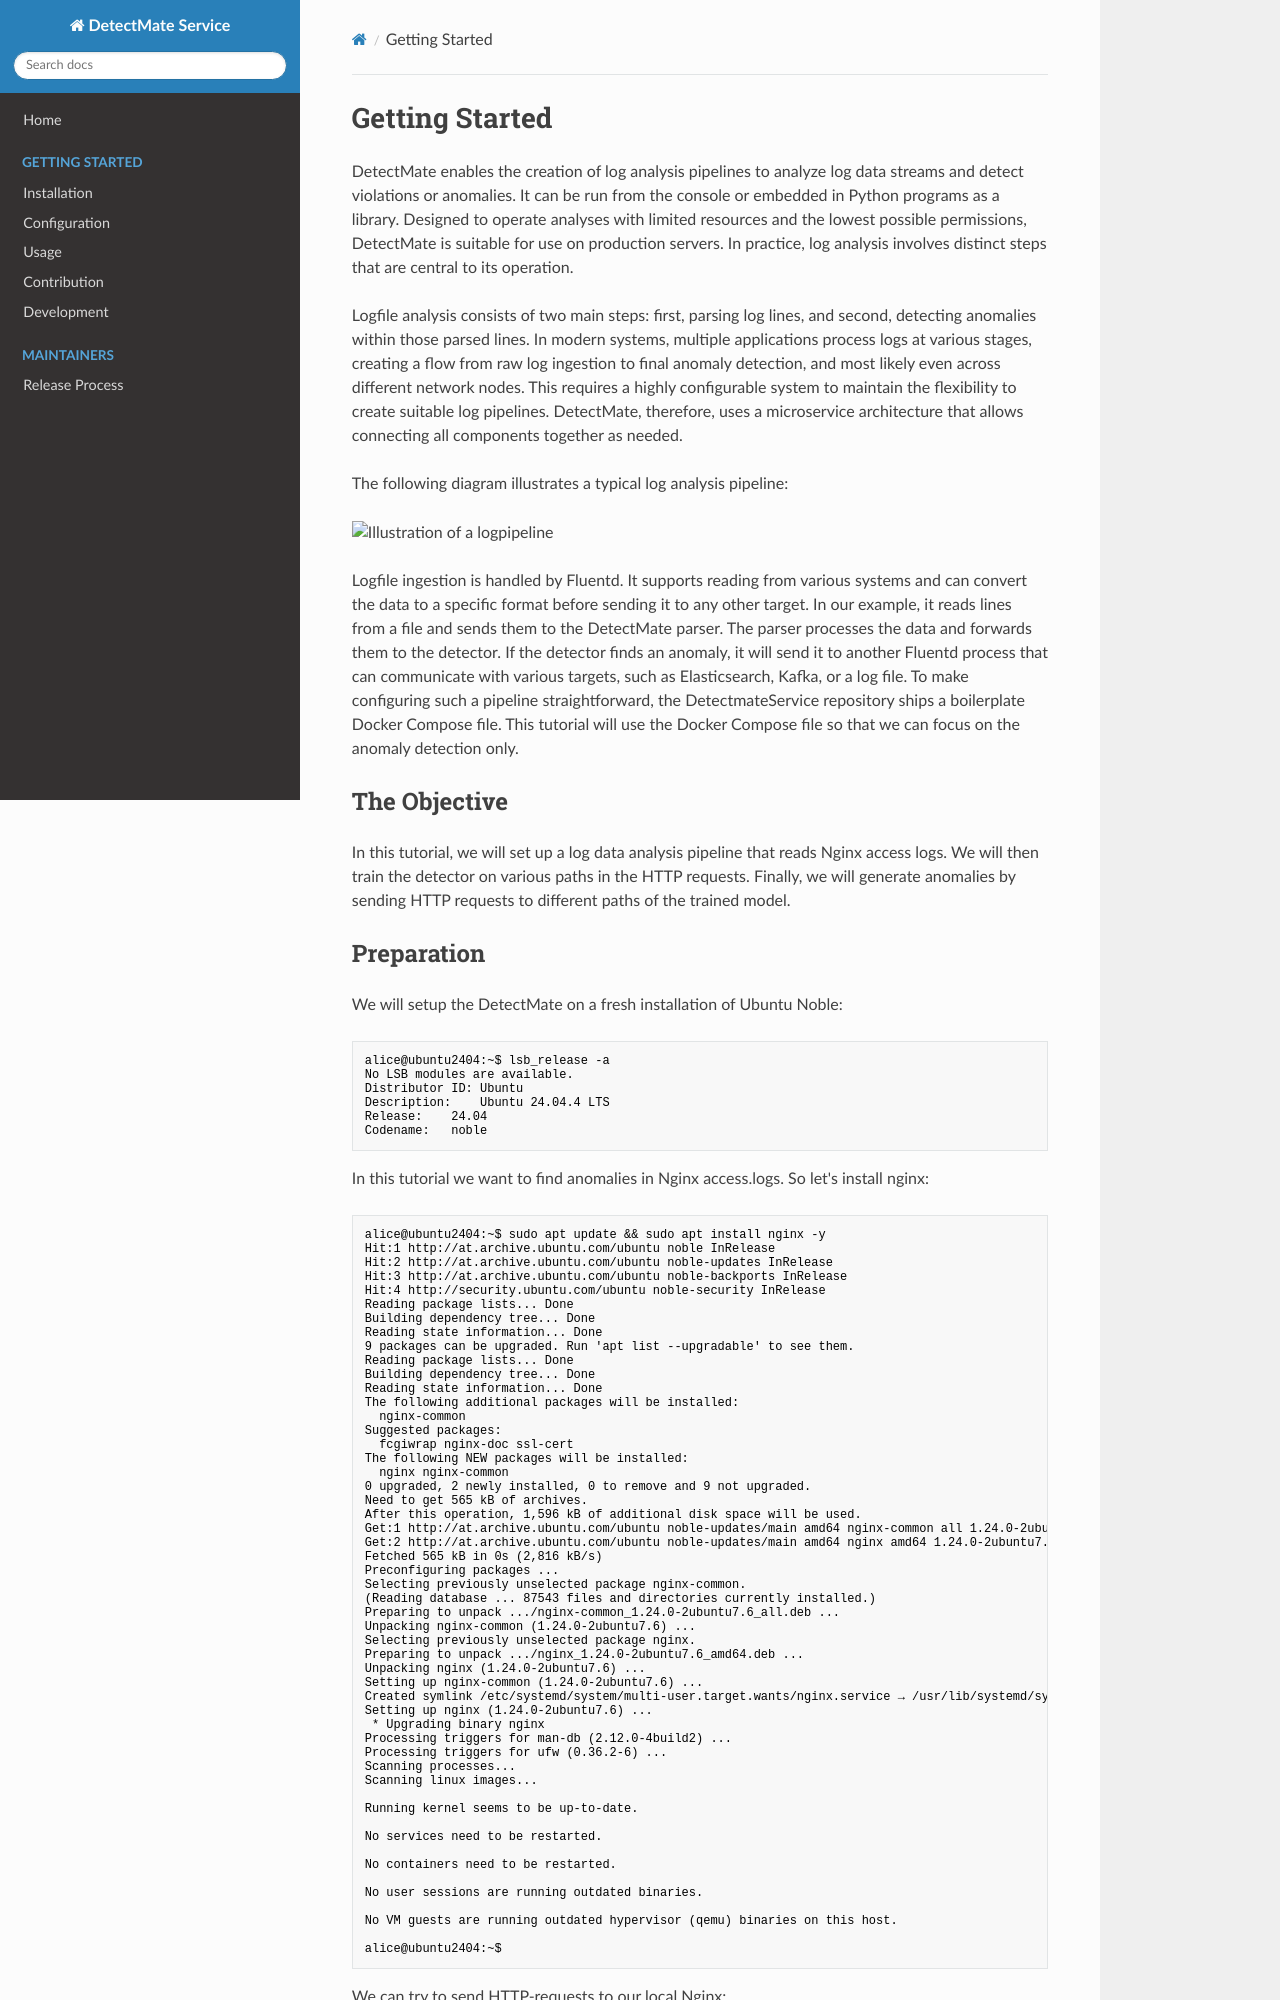

repository: ait-detectmate/DetectMateService · page: 0.4.0/getting_started/index.html · generator: mkdocs

# Getting Started

DetectMate enables the creation of log analysis pipelines to analyze log data streams and detect violations or anomalies. It can be run from the console or embedded in Python programs as a library. Designed to operate analyses with limited resources and the lowest possible permissions, DetectMate is suitable for use on production servers. In practice, log analysis involves distinct steps that are central to its operation.

Logfile analysis consists of two main steps: first, parsing log lines, and second, detecting anomalies within those parsed lines. In modern systems, multiple applications process logs at various stages, creating a flow from raw log ingestion to final anomaly detection, and most likely even across different network nodes. This requires a highly configurable system to maintain the flexibility to create suitable log pipelines. DetectMate, therefore, uses a microservice architecture that allows connecting all components together as needed. 

The following diagram illustrates a typical log analysis pipeline:

![Illustration of a logpipeline](images/Detectmate.drawio.png "logpipeline")

Logfile ingestion is handled by Fluentd. It supports reading from various systems and can convert the data to a specific format before sending it to any other target. In our example, it reads lines from a file and sends them to the DetectMate parser. The parser processes the data and forwards them to the detector. If the detector finds an anomaly, it will send it to another Fluentd process that can communicate with various targets, such as Elasticsearch, Kafka, or a log file. To make configuring such a pipeline straightforward, the DetectmateService repository ships a boilerplate Docker Compose file. This tutorial will use the Docker Compose file so that we can focus on the anomaly detection only.

## The Objective

In this tutorial, we will set up a log data analysis pipeline that reads Nginx access logs. We will then train the detector on various paths in the HTTP requests. Finally, we will generate anomalies by sending HTTP requests to different paths of the trained model.

## Preparation

We will setup the DetectMate on a fresh installation of Ubuntu Noble:

```
alice@ubuntu2404:~$ lsb_release -a
No LSB modules are available.
Distributor ID:	Ubuntu
Description:	Ubuntu 24.04.4 LTS
Release:	24.04
Codename:	noble
```

In this tutorial we want to find anomalies in Nginx access.logs. So let's install nginx:

```
alice@ubuntu2404:~$ sudo apt update && sudo apt install nginx -y
Hit:1 http://at.archive.ubuntu.com/ubuntu noble InRelease
Hit:2 http://at.archive.ubuntu.com/ubuntu noble-updates InRelease
Hit:3 http://at.archive.ubuntu.com/ubuntu noble-backports InRelease
Hit:4 http://security.ubuntu.com/ubuntu noble-security InRelease
Reading package lists... Done
Building dependency tree... Done
Reading state information... Done
9 packages can be upgraded. Run 'apt list --upgradable' to see them.
Reading package lists... Done
Building dependency tree... Done
Reading state information... Done
The following additional packages will be installed:
  nginx-common
Suggested packages:
  fcgiwrap nginx-doc ssl-cert
The following NEW packages will be installed:
  nginx nginx-common
0 upgraded, 2 newly installed, 0 to remove and 9 not upgraded.
Need to get 565 kB of archives.
After this operation, 1,596 kB of additional disk space will be used.
Get:1 http://at.archive.ubuntu.com/ubuntu noble-updates/main amd64 nginx-common all 1.24.0-2ubuntu7.6 [43.5 kB]
Get:2 http://at.archive.ubuntu.com/ubuntu noble-updates/main amd64 nginx amd64 1.24.0-2ubuntu7.6 [521 kB]
Fetched 565 kB in 0s (2,816 kB/s)
Preconfiguring packages ...
Selecting previously unselected package nginx-common.
(Reading database ... 87543 files and directories currently installed.)
Preparing to unpack .../nginx-common_1.24.0-2ubuntu7.6_all.deb ...
Unpacking nginx-common (1.24.0-2ubuntu7.6) ...
Selecting previously unselected package nginx.
Preparing to unpack .../nginx_1.24.0-2ubuntu7.6_amd64.deb ...
Unpacking nginx (1.24.0-2ubuntu7.6) ...
Setting up nginx-common (1.24.0-2ubuntu7.6) ...
Created symlink /etc/systemd/system/multi-user.target.wants/nginx.service → /usr/lib/systemd/system/nginx.service.
Setting up nginx (1.24.0-2ubuntu7.6) ...
 * Upgrading binary nginx                                                                                                                                                                                                        [ OK ]
Processing triggers for man-db (2.12.0-4build2) ...
Processing triggers for ufw (0.36.2-6) ...
Scanning processes...
Scanning linux images...

Running kernel seems to be up-to-date.

No services need to be restarted.

No containers need to be restarted.

No user sessions are running outdated binaries.

No VM guests are running outdated hypervisor (qemu) binaries on this host.

alice@ubuntu2404:~$
```

We can try to send HTTP-requests to our local Nginx:

```
alice@ubuntu2404:~$ curl http://localhost
<!DOCTYPE html>
<html>
<head>
<title>Welcome to nginx!</title>
<style>
html { color-scheme: light dark; }
body { width: 35em; margin: 0 auto;
font-family: Tahoma, Verdana, Arial, sans-serif; }
</style>
</head>
<body>
<h1>Welcome to nginx!</h1>
<p>If you see this page, the nginx web server is successfully installed and
working. Further configuration is required.</p>

<p>For online documentation and support please refer to
<a href="http://nginx.org/">nginx.org</a>.<br/>
Commercial support is available at
<a href="http://nginx.com/">nginx.com</a>.</p>

<p><em>Thank you for using nginx.</em></p>
</body>
</html>
alice@ubuntu2404:~$
```

Now we should have at least one line in /var/log/nginx/access.log:

```
alice@ubuntu2404:~$ sudo cat /var/log/nginx/access.log
::1 - - [18/Mar/2026:11:43:30 +0000] "GET / HTTP/1.1" 200 615 "-" "curl/8.5.0"
```

Since we have a working webserver, we can now move on to deploy the logdata anomaly pipeline.
